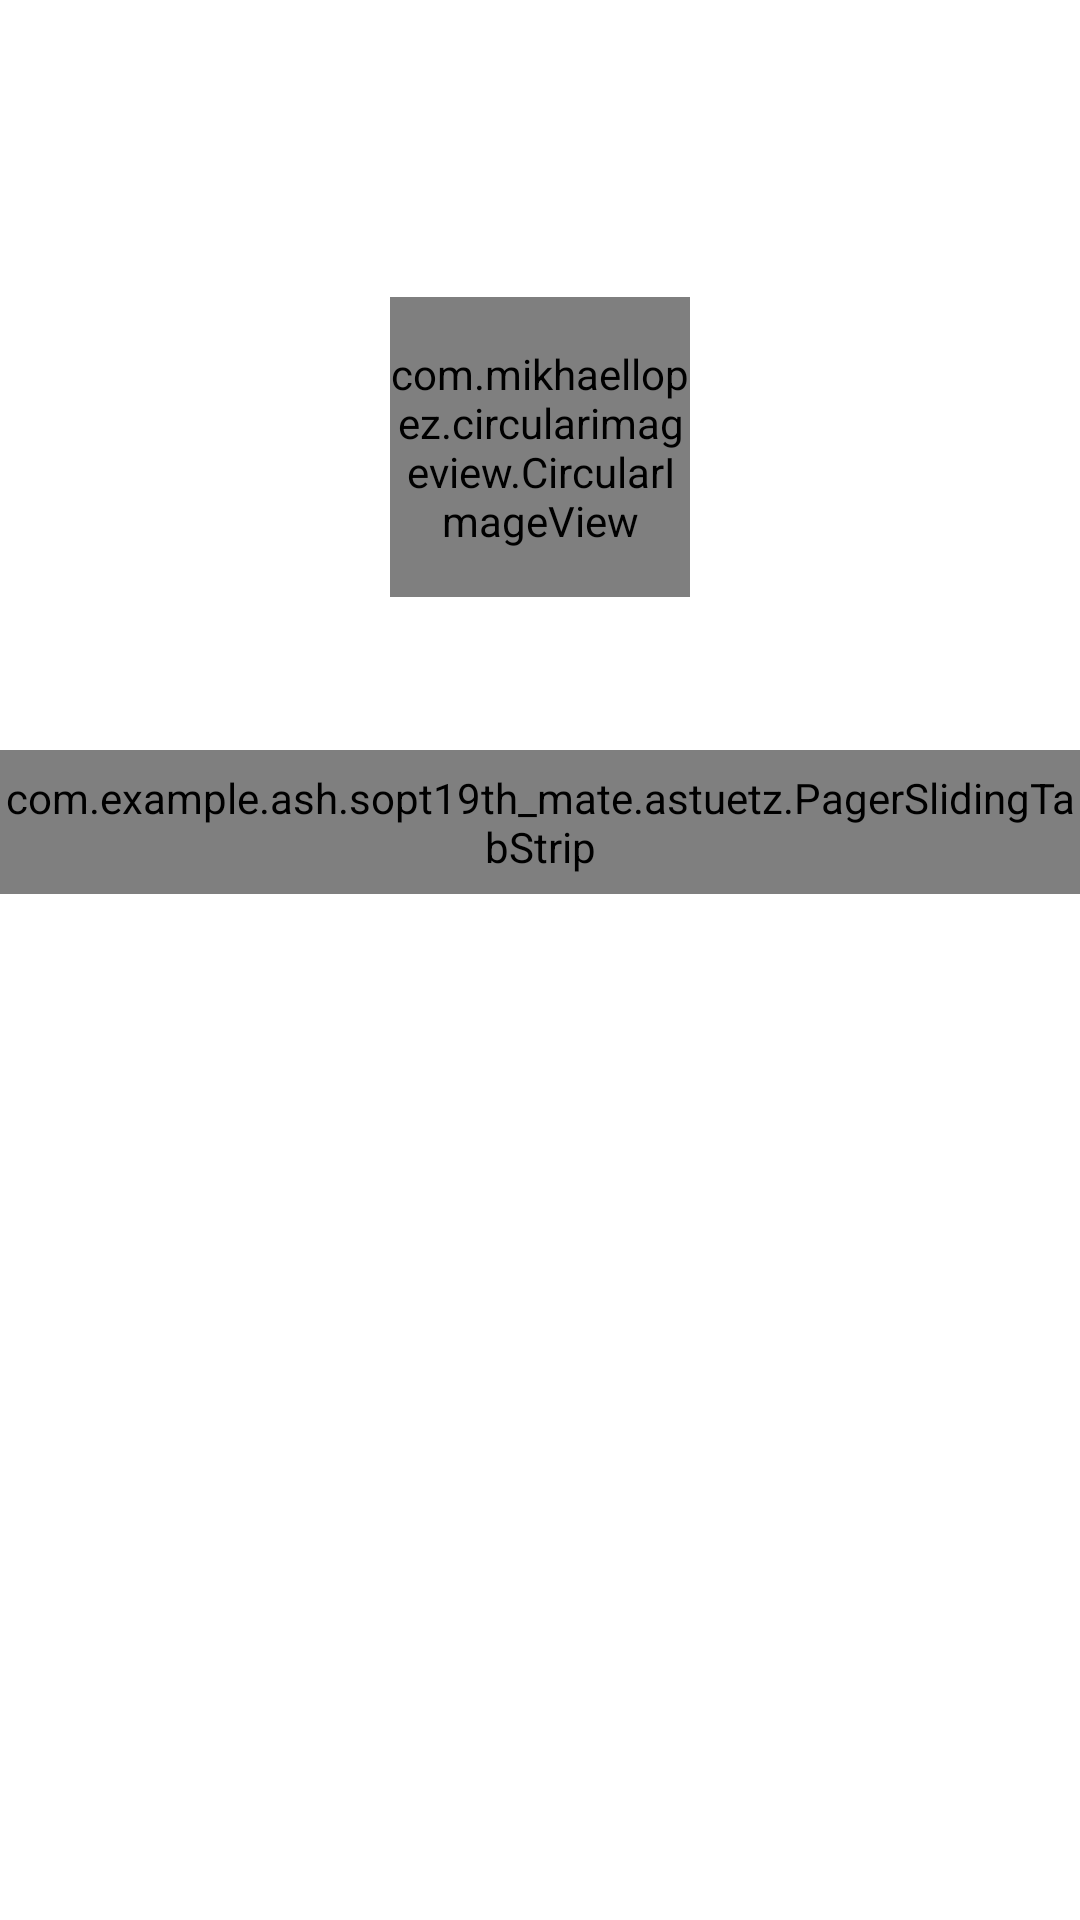

Layout XML and referenced resources for this Android screen:
<!-- AndroidManifest.xml: activity theme AppTheme.NoActionBar -->
<!-- res/layout/activity_home_drawer.xml -->
<android.support.v4.widget.DrawerLayout xmlns:android="http://schemas.android.com/apk/res/android"
    xmlns:app="http://schemas.android.com/apk/res-auto"
    android:id="@+id/drawerlayout"
    android:layout_width="match_parent"
    android:layout_height="match_parent"
    android:fitsSystemWindows="true"
    >
    

    <FrameLayout
        android:layout_width="match_parent"
        android:layout_height="match_parent"
        android:background="#FFFFFF">


        <android.support.v4.view.ViewPager
            android:id="@+id/pager"
            android:layout_width="wrap_content"
            android:layout_height="wrap_content" />

        <FrameLayout
            android:id="@+id/header"
            android:layout_width="match_parent"
            android:layout_height="@dimen/header_height"
            >
            <RelativeLayout
                android:layout_width="match_parent"
                android:layout_height="match_parent">
                <ImageView
                    android:id="@+id/main_imageview_bg"
                    android:layout_width="fill_parent"
                    android:layout_height="match_parent"
                    android:gravity="center"
                    />
                

                <com.mikhaellopez.circularimageview.CircularImageView
                    android:id="@+id/main_imageview_main"
                    android:layout_width="100dp"
                    android:layout_height="100dp"
                    android:src="@android:drawable/sym_def_app_icon"
                    android:layout_centerInParent="true"
                    app:civ_border_color="#FF7D8F"
                    app:civ_border="true"
                    app:civ_border_width="1dp"
                    />

                <ImageView
                    android:id="@+id/homedrawer_imageview_heart"
                    android:layout_width="35dp"
                    android:layout_height="35dp"
                    android:layout_marginTop="102dp"
                    android:layout_marginLeft="200dp"
                    android:layout_marginRight="123dp" />
                <TextView
                    android:id="@+id/main_textview_singer"
                    android:layout_width="wrap_content"
                    android:layout_height="wrap_content"
                    android:layout_centerHorizontal="true"
                    android:text="가수이름"
                    android:textColor="#FFFFFF"
                    android:textSize="16dp"
                    android:layout_below="@id/main_imageview_main" />
            </RelativeLayout>

            <com.example.ash.sopt19th_mate.astuetz.PagerSlidingTabStrip
                android:id="@+id/tabs"
                app:pstsShouldExpand="true"
                android:layout_width="match_parent"
                android:layout_height="48dip"
                android:layout_gravity="bottom"
                android:background="#FFFFFF" />
        </FrameLayout>

        <TextView
            android:id="@+id/info"
            android:layout_gravity="bottom"
            android:layout_width="fill_parent"
            android:layout_height="48dp"
            android:textColor="#FF0000"
            android:gravity="center"
            />
    </FrameLayout>

    <FrameLayout
        android:layout_width="match_parent"
        android:layout_height="match_parent">
        


        <android.support.v7.widget.Toolbar
            android:id="@+id/toolbar"
            app:popupTheme="@style/ThemeOverlay.AppCompat.Light"
            android:layout_width="match_parent"
            android:layout_height="?attr/actionBarSize"
            android:background="@drawable/toolbar"
            app:titleTextColor="#FFF">

            <ImageView
                android:id="@+id/homedrawer_imageview_logo"
                android:layout_width="wrap_content"
                android:layout_height="wrap_content" />

        </android.support.v7.widget.Toolbar>


    </FrameLayout>
    
    <LinearLayout
        android:layout_width="200dp"
        android:layout_height="match_parent"
        android:layout_gravity="start"
        android:orientation="vertical"
        android:weightSum="4"
        android:background="#F5F5F5">

        <RelativeLayout
            android:layout_width="match_parent"
            android:layout_height="0dp"
            android:layout_weight="1">
            <ImageView
                android:layout_width="match_parent"
                android:layout_height="match_parent"
                android:background="#4c4c4c"
                android:id="@+id/drawer_Background_ImageView_Id"/>
            <LinearLayout
                android:layout_width="wrap_content"
                android:layout_height="wrap_content"
                android:orientation="vertical"
                android:layout_centerInParent="true">

                <com.mikhaellopez.circularimageview.CircularImageView
                    android:layout_width="70dp"
                    android:layout_height="70dp"
                    android:src="@android:drawable/sym_def_app_icon"
                    android:layout_centerInParent="true"
                    android:id="@+id/drawer_UserImageView_Id" />
                <TextView
                    android:layout_width="wrap_content"
                    android:layout_height="wrap_content"
                    android:text="닉네임"
                    android:layout_gravity="center"
                    android:layout_marginTop="5dp"
                    android:layout_below="@id/drawer_UserImageView_Id"
                    android:layout_centerHorizontal="true"
                    android:id="@+id/drawer_Nickname_TextView_Id"/>

            </LinearLayout>
        </RelativeLayout>
        <LinearLayout
            android:layout_width="match_parent"
            android:layout_height="0dp"
            android:layout_weight="2"
            android:orientation="vertical"
            android:layout_marginTop="10dp"
            android:padding="10dp">
            <LinearLayout
                android:layout_width="match_parent"
                android:layout_height="wrap_content"
                android:gravity="center">
                <ImageView
                    android:layout_width="48dp"
                    android:layout_height="48dp"
                    android:src="@drawable/hamburger_heart"/>
                <TextView
                    android:layout_width="105dp"
                    android:layout_height="30dp"
                    android:layout_marginRight="20dp"
                    android:text="메인 가수"
                    android:gravity="center"
                    android:textSize="20dp"
                    android:id="@+id/drawer_MS_TextView_Id"/>
            </LinearLayout>

            <TextView
                android:layout_width="match_parent"
                android:layout_height="50dp"
                android:text=""
                android:gravity="center"
                android:textSize="20dp"
                android:id="@+id/drawer_SS1_TextView_Id"/>
            <TextView
                android:layout_width="match_parent"
                android:layout_height="50dp"
                android:text=""
                android:gravity="center"
                android:textSize="20dp"
                android:id="@+id/drawer_SS2_TextView_Id"/>
            <TextView
                android:layout_width="match_parent"
                android:layout_height="50dp"
                android:text=""
                android:gravity="center"
                android:textSize="20dp"
                android:id="@+id/drawer_SS3_TextView_Id"/>
        </LinearLayout>

        <LinearLayout
            android:layout_width="match_parent"
            android:layout_height="0dp"
            android:layout_weight="1"
            android:orientation="vertical"
            android:gravity="center">

            <View
                android:layout_width="150dp"
                android:layout_height="1dip"
                android:background="#4c4c4c"/>

            <LinearLayout
                android:layout_width="match_parent"
                android:layout_height="wrap_content"
                android:gravity="center"
                android:id="@+id/setAlarm">
                <ImageView
                    android:layout_width="30dp"
                    android:layout_height="30dp"
                    android:src="@drawable/hamburger_alarm"
                    />
                <TextView
                    android:layout_width="wrap_content"
                    android:layout_height="wrap_content"
                    android:text="알림 설정"
                    android:textSize="20dp"
                    android:id="@+id/drawer_Alarm_TextView_Id"/>
            </LinearLayout>

            <LinearLayout
                android:layout_width="match_parent"
                android:layout_height="wrap_content"
                android:gravity="center"
                android:id="@+id/toMyPage">
                <ImageView
                    android:layout_width="30dp"
                    android:layout_height="30dp"
                    android:src="@drawable/hamburger_mypage"
                    />
                <TextView
                    android:layout_width="wrap_content"
                    android:layout_height="wrap_content"
                    android:text="마이 페이지"
                    android:textSize="20dp"
                    android:id="@+id/drawer_Mypage_TextView_Id"/>
            </LinearLayout>
            <LinearLayout
                android:layout_width="match_parent"
                android:layout_height="wrap_content"
                android:layout_gravity="center"
                android:id="@+id/toSet">
                <ImageView
                    android:layout_width="30dp"
                    android:layout_height="30dp"
                    android:src="@drawable/hamburger_setting"
                    android:layout_marginLeft="100dp"
                    />
            </LinearLayout>

        </LinearLayout>
    </LinearLayout>



</android.support.v4.widget.DrawerLayout>
<!-- resources referenced by this layout -->
<resources>
  <dimen name="header_height">298dp</dimen>
  <!-- drawable hamburger_alarm: png bitmap (drawable-ldpi, 2790 bytes) -->
  <!-- drawable hamburger_heart: png bitmap (drawable-xhdpi, 5327 bytes) -->
  <!-- drawable hamburger_mypage: png bitmap (drawable-hdpi, 4844 bytes) -->
  <!-- drawable hamburger_setting: png bitmap (drawable-hdpi, 9308 bytes) -->
  <style name="AppTheme.NoActionBar">
          <item name="windowActionBar">false</item>
          <item name="windowNoTitle">true</item>
      </style>
</resources>
